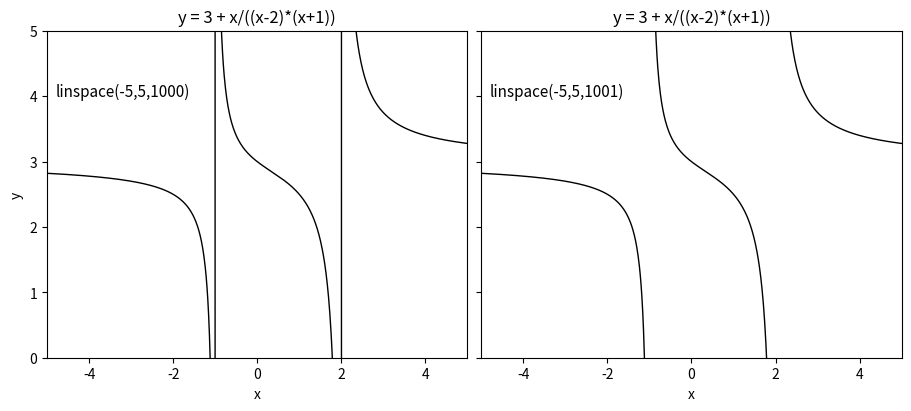

Python code for this plot:
# program_3_13.py
'''
Crtanje grafa funkcije f(x) = 3+x/((x - 2)(x + 1))
u intervalu [-5,5] uz
    x = np.linspace(-5,5,1000)
    x = np.linspace(-5,5,1001)  
'''
import numpy as np
import matplotlib.pyplot as plt

x_0 = np.linspace(-5, 5, 1000)
y_0 = 3 + x_0/((x_0 - 2)*(x_0 +1))
x_1 = np.linspace(-5, 5, 1001)
y_1 = 3 + x_1/((x_1 - 2)*(x_1 +1))

fig,axs = plt.subplots(1,2,figsize=(9,4),sharey=True,
                       layout='constrained')

def graf(x, y, i):
    axs[i].set(xlim=(-5,5),ylim=(0,5),xlabel='x',
               title='y = 3 + x/((x-2)*(x+1))')
    if i == 0:
        axs[i].set_ylabel('y')
    axs[i].plot(x,y,'k-',lw=1.0)
    tekst = ('linspace(-5,5,1000)','linspace(-5,5,1001)')
    axs[i].text(-4.8, 4, tekst[i], color='k', fontsize=11)

if __name__ == '__main__':
    graf(x_0,y_0,0)
    graf(x_1,y_1,1)
   
    fig.savefig('sl.3.16.pdf')
    fig.show()
